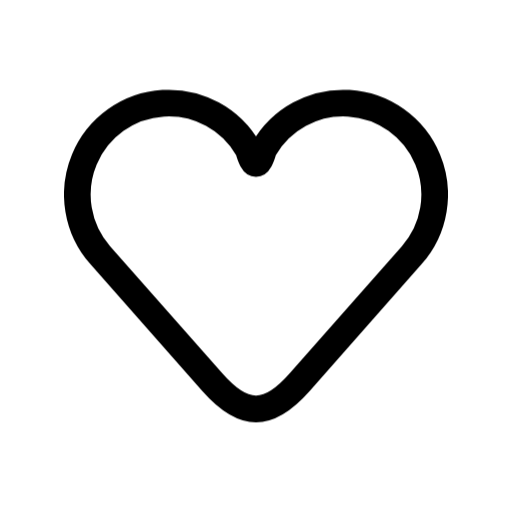
t = 0.00 s
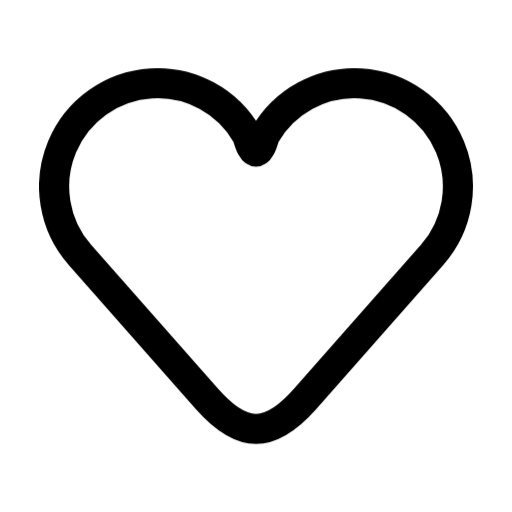
t = 0.19 s
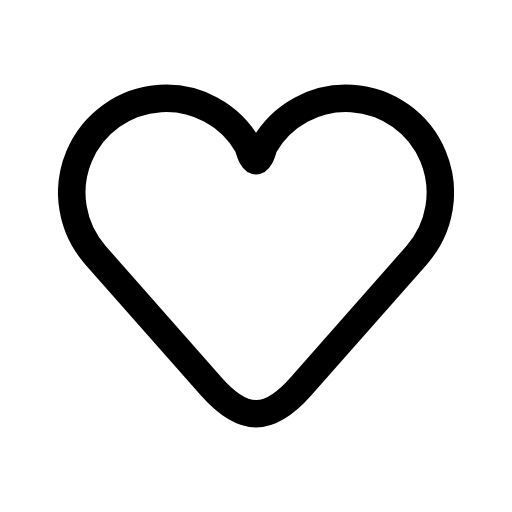
t = 0.40 s
t = 0.66 s: frame unchanged from t = 0.00 s, image omitted
t = 0.84 s: frame unchanged from t = 0.00 s, image omitted
t = 1.02 s: frame unchanged from t = 0.00 s, image omitted

The animated SVG that drew these frames (rendered in a browser with its animation timeline set to each time). Animation: 1 CSS @keyframes rule; one cycle of 1.20 s, repeats indefinitely.

<svg xmlns="http://www.w3.org/2000/svg" width="24" height="24" fill="none" viewBox="0 0 24 24" class="fa-heart"><style>.fa-heart-0{transform-box:view-box;transform-origin:12px 12px;animation:fa-heart-m0 1.2s ease-in-out infinite}@keyframes fa-heart-m0{12%{transform:scale(1.14)}26%{transform:scale(1.063)}40%{transform:none}}@media (prefers-reduced-motion:reduce){.fa-heart *{animation:none!important}}</style><g class="fa-heart-0"><path pathLength="1" stroke="currentColor" stroke-linecap="round" stroke-linejoin="round" stroke-width="1.25" d="M12.3579 103.006C12.1193 103.886 11.8806 103.886 11.6419 103.006C10.8349 101.581 9.28594 100.741 7.65194 100.84C6.01594 100.94 4.58194 101.963 3.95394 103.475C3.32594 104.989 3.61394 106.727 4.69694 107.955L9.95594 113.917C11.4279 115.587 12.5729 115.587 14.0449 113.917L19.3029 107.955C20.3869 106.727 20.6749 104.989 20.0469 103.475C19.4189 101.963 17.9839 100.94 16.3489 100.84C14.7149 100.741 13.1659 101.581 12.3579 103.006Z" transform="translate(0 -96)"/></g></svg>
